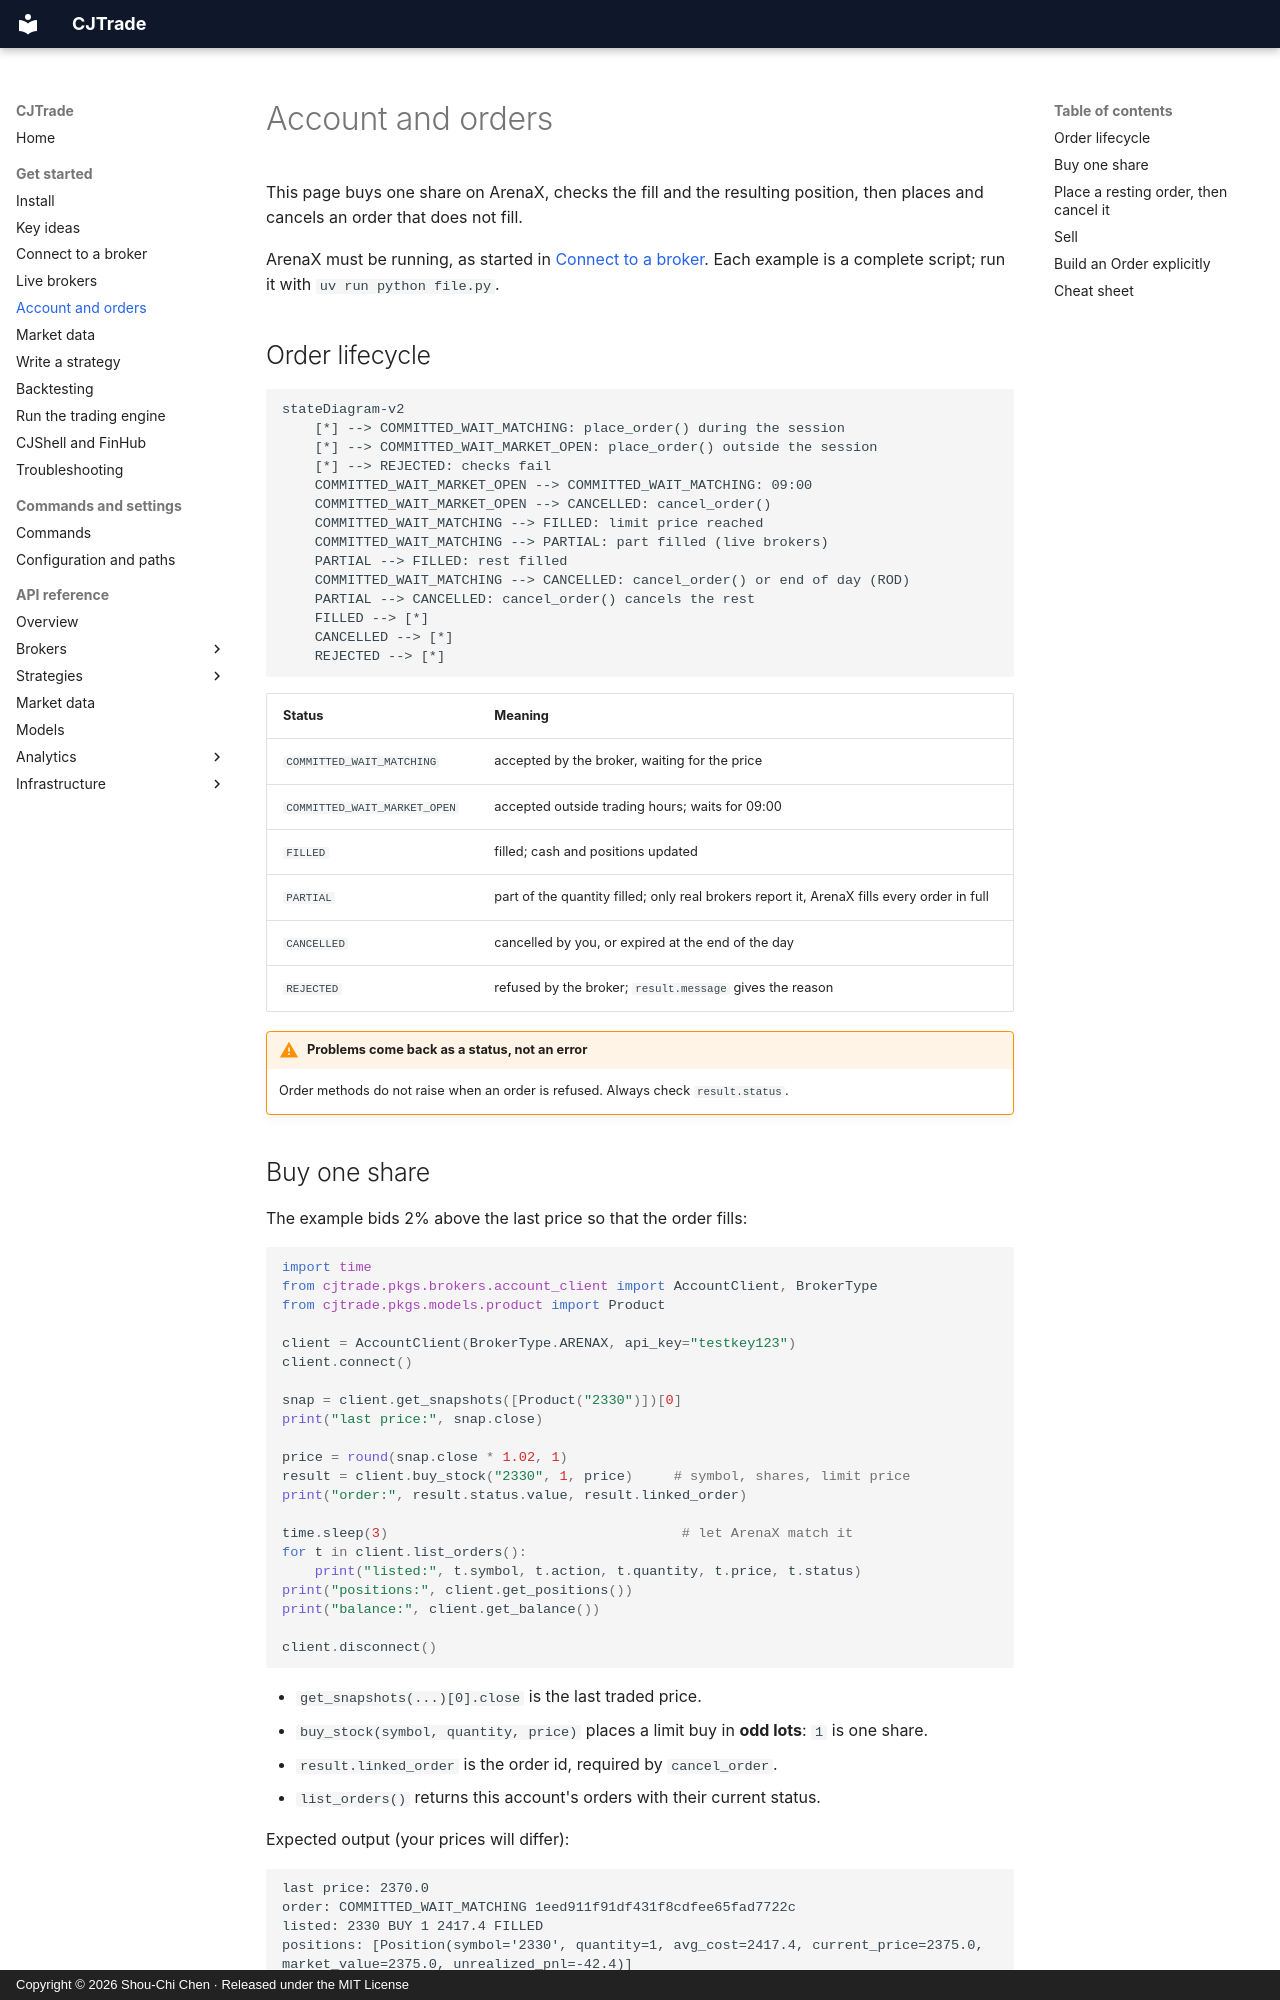

repository: jackiesogi/CJTrade · page: get-started/account-and-orders/index.html · generator: mkdocs · copyright: Copyright © 2026 Shou-Chi Chen · Released under the MIT License

# Account and orders

This page buys one share on ArenaX, checks the fill and the resulting
position, then places and cancels an order that does not fill.

ArenaX must be running, as started in [Connect to a broker](connect.md).
Each example is a complete script; run it with `uv run python file.py`.

## Order lifecycle

```mermaid
stateDiagram-v2
    [*] --> COMMITTED_WAIT_MATCHING: place_order() during the session
    [*] --> COMMITTED_WAIT_MARKET_OPEN: place_order() outside the session
    [*] --> REJECTED: checks fail
    COMMITTED_WAIT_MARKET_OPEN --> COMMITTED_WAIT_MATCHING: 09:00
    COMMITTED_WAIT_MARKET_OPEN --> CANCELLED: cancel_order()
    COMMITTED_WAIT_MATCHING --> FILLED: limit price reached
    COMMITTED_WAIT_MATCHING --> PARTIAL: part filled (live brokers)
    PARTIAL --> FILLED: rest filled
    COMMITTED_WAIT_MATCHING --> CANCELLED: cancel_order() or end of day (ROD)
    PARTIAL --> CANCELLED: cancel_order() cancels the rest
    FILLED --> [*]
    CANCELLED --> [*]
    REJECTED --> [*]
```

| Status | Meaning |
|---|---|
| `COMMITTED_WAIT_MATCHING` | accepted by the broker, waiting for the price |
| `COMMITTED_WAIT_MARKET_OPEN` | accepted outside trading hours; waits for 09:00 |
| `FILLED` | filled; cash and positions updated |
| `PARTIAL` | part of the quantity filled; only real brokers report it, ArenaX fills every order in full |
| `CANCELLED` | cancelled by you, or expired at the end of the day |
| `REJECTED` | refused by the broker; `result.message` gives the reason |

!!! warning "Problems come back as a status, not an error"
    Order methods do not raise when an order is refused. Always check
    `result.status`.
